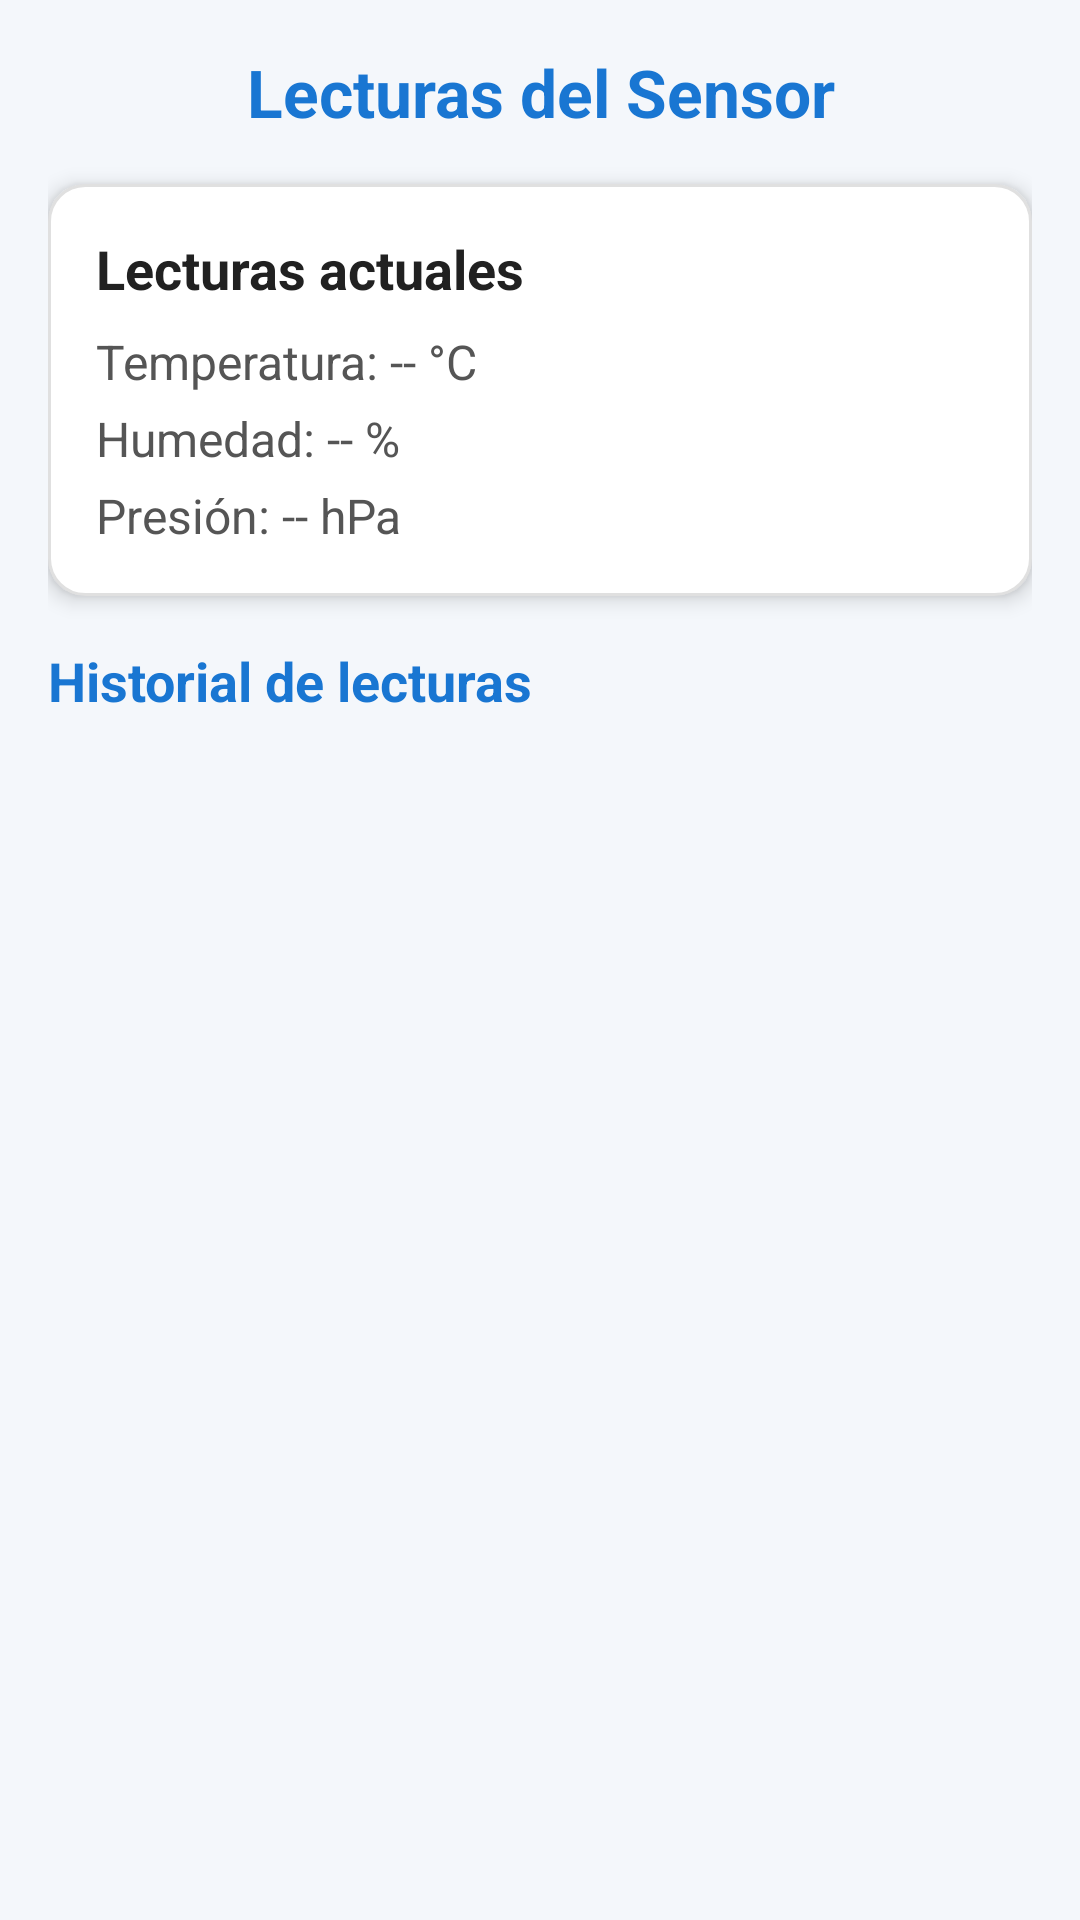

Here is an Android app screen rendered from its layout file. Give the layout XML and the strings, colors and styles it references.
<!-- AndroidManifest.xml: application theme Base.Theme.IoTEduCloud -->
<!-- res/layout/activity_readings.xml -->
<?xml version="1.0" encoding="utf-8"?>
<LinearLayout xmlns:android="http://schemas.android.com/apk/res/android"
    xmlns:tools="http://schemas.android.com/tools"
    android:layout_width="match_parent"
    android:layout_height="match_parent"
    android:orientation="vertical"
    android:background="@color/backgroundLight"
    android:padding="16dp"
    tools:context=".ReadingsActivity">

    
    <TextView
        android:id="@+id/tvTitle"
        android:layout_width="match_parent"
        android:layout_height="wrap_content"
        android:text="Lecturas del Sensor"
        android:textColor="@color/colorPrimaryDark"
        android:textSize="22sp"
        android:textStyle="bold"
        android:gravity="center"
        android:layout_marginBottom="16dp" />

    
    <LinearLayout
        android:id="@+id/layoutCurrentReadings"
        android:layout_width="match_parent"
        android:layout_height="wrap_content"
        android:orientation="vertical"
        android:background="@drawable/card_bg"
        android:padding="16dp"
        android:layout_marginBottom="16dp"
        android:elevation="4dp">

        <TextView
            android:id="@+id/tvCurrentTitle"
            android:layout_width="wrap_content"
            android:layout_height="wrap_content"
            android:text="Lecturas actuales"
            android:textSize="18sp"
            android:textColor="@color/textPrimary"
            android:textStyle="bold"
            android:layout_marginBottom="8dp" />

        <TextView
            android:id="@+id/tvTemperature"
            android:layout_width="wrap_content"
            android:layout_height="wrap_content"
            android:text="Temperatura: -- °C"
            android:textSize="16sp"
            android:textColor="@color/textSecondary"
            android:layout_marginBottom="4dp" />

        <TextView
            android:id="@+id/tvHumidity"
            android:layout_width="wrap_content"
            android:layout_height="wrap_content"
            android:text="Humedad: -- %"
            android:textSize="16sp"
            android:textColor="@color/textSecondary"
            android:layout_marginBottom="4dp" />

        <TextView
            android:id="@+id/tvPressure"
            android:layout_width="wrap_content"
            android:layout_height="wrap_content"
            android:text="Presión: -- hPa"
            android:textSize="16sp"
            android:textColor="@color/textSecondary" />
    </LinearLayout>

    
    <TextView
        android:id="@+id/tvHistoryTitle"
        android:layout_width="wrap_content"
        android:layout_height="wrap_content"
        android:text="Historial de lecturas"
        android:textSize="18sp"
        android:textStyle="bold"
        android:textColor="@color/colorPrimaryDark"
        android:layout_marginBottom="8dp" />

    
    <androidx.recyclerview.widget.RecyclerView
        android:id="@+id/recyclerReadings"
        android:layout_width="match_parent"
        android:layout_height="0dp"
        android:layout_weight="1"
        android:background="@color/backgroundLight"
        android:paddingBottom="8dp" />

</LinearLayout>
<!-- resources referenced by this layout -->
<resources>
  <color name="backgroundLight">#F4F7FB</color>
  <color name="colorPrimaryDark">#1976D2</color>
  <color name="textPrimary">#212121</color>
  <color name="textSecondary">#555555</color>
  <!-- drawable card_bg (drawable) -->
  <shape xmlns:android="http://schemas.android.com/apk/res/android"
      android:shape="rectangle">
      <solid android:color="@android:color/white" />
      <corners android:radius="12dp" />
      <stroke android:width="1dp" android:color="@color/divider" />
      <padding android:left="8dp" android:top="8dp" android:right="8dp" android:bottom="8dp" />
  </shape>
  <style name="Base.Theme.IoTEduCloud" parent="Theme.MaterialComponents.Light.NoActionBar">
          
          <item name="colorPrimary">@color/colorPrimary</item>
          <item name="colorPrimaryVariant">@color/colorPrimaryDark</item>
          <item name="colorOnPrimary">@color/buttonText</item>
  
          <item name="colorSecondary">@color/colorAccent</item>
          <item name="colorOnSecondary">@color/buttonText</item>
  
          
          <item name="android:colorBackground">@color/backgroundLight</item>
  
          
          <item name="android:textColorPrimary">@color/textPrimary</item>
          <item name="android:textColorSecondary">@color/textSecondary</item>
  
          
          <item name="materialButtonStyle">@style/Widget.App.Button</item>
      </style>
  <color name="divider">#E0E0E0</color>
  <color name="colorPrimary">#2196F3</color>
  <color name="buttonText">#FFFFFF</color>
  <color name="colorAccent">#03A9F4</color>
  <style name="Widget.App.Button" parent="Widget.MaterialComponents.Button">
          <item name="android:backgroundTint">@color/buttonPrimary</item>
          <item name="android:textColor">@color/buttonText</item>
          <item name="cornerRadius">12dp</item>
          <item name="android:elevation">4dp</item>
      </style>
  <color name="buttonPrimary">#2196F3</color>
</resources>
